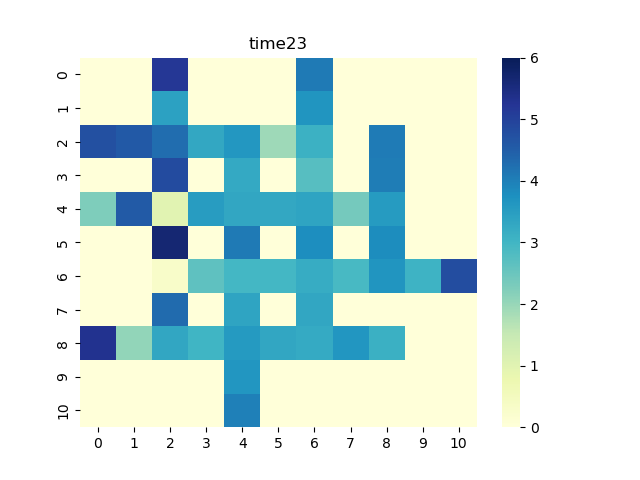

Data behind this chart, as committed beside it:
0, 1, 2, 3, 4, 5, 6, 7, 8, 9, 10
0.0, 0.0, 5.195, 0.0, 0.0, 0.0, 4.081, 0.0, 0.0, 0.0, 0.0
0.0, 0.0, 3.433, 0.0, 0.0, 0.0, 3.678, 0.0, 0.0, 0.0, 0.0
4.749, 4.58, 4.287, 3.283, 3.612, 1.94, 3.096, 0.0, 4.057, 0.0, 0.0
0.0, 0.0, 4.832, 0.0, 3.264, 0.0, 2.727, 0.0, 4.053, 0.0, 0.0
2.258, 4.562, 0.9946, 3.519, 3.315, 3.283, 3.364, 2.369, 3.562, 0.0, 0.0
0.0, 0.0, 5.659, 0.0, 4.095, 0.0, 3.787, 0.0, 3.81, 0.0, 0.0
0.0, 0.0, 0.3208, 2.625, 2.958, 2.959, 3.21, 2.927, 3.676, 3.066, 4.799
0.0, 0.0, 4.307, 0.0, 3.352, 0.0, 3.319, 0.0, 0.0, 0.0, 0.0
5.307, 2.05, 3.313, 3.002, 3.577, 3.316, 3.235, 3.653, 3.122, 0.0, 0.0
0.0, 0.0, 0.0, 0.0, 3.644, 0.0, 0.0, 0.0, 0.0, 0.0, 0.0
0.0, 0.0, 0.0, 0.0, 3.997, 0.0, 0.0, 0.0, 0.0, 0.0, 0.0
